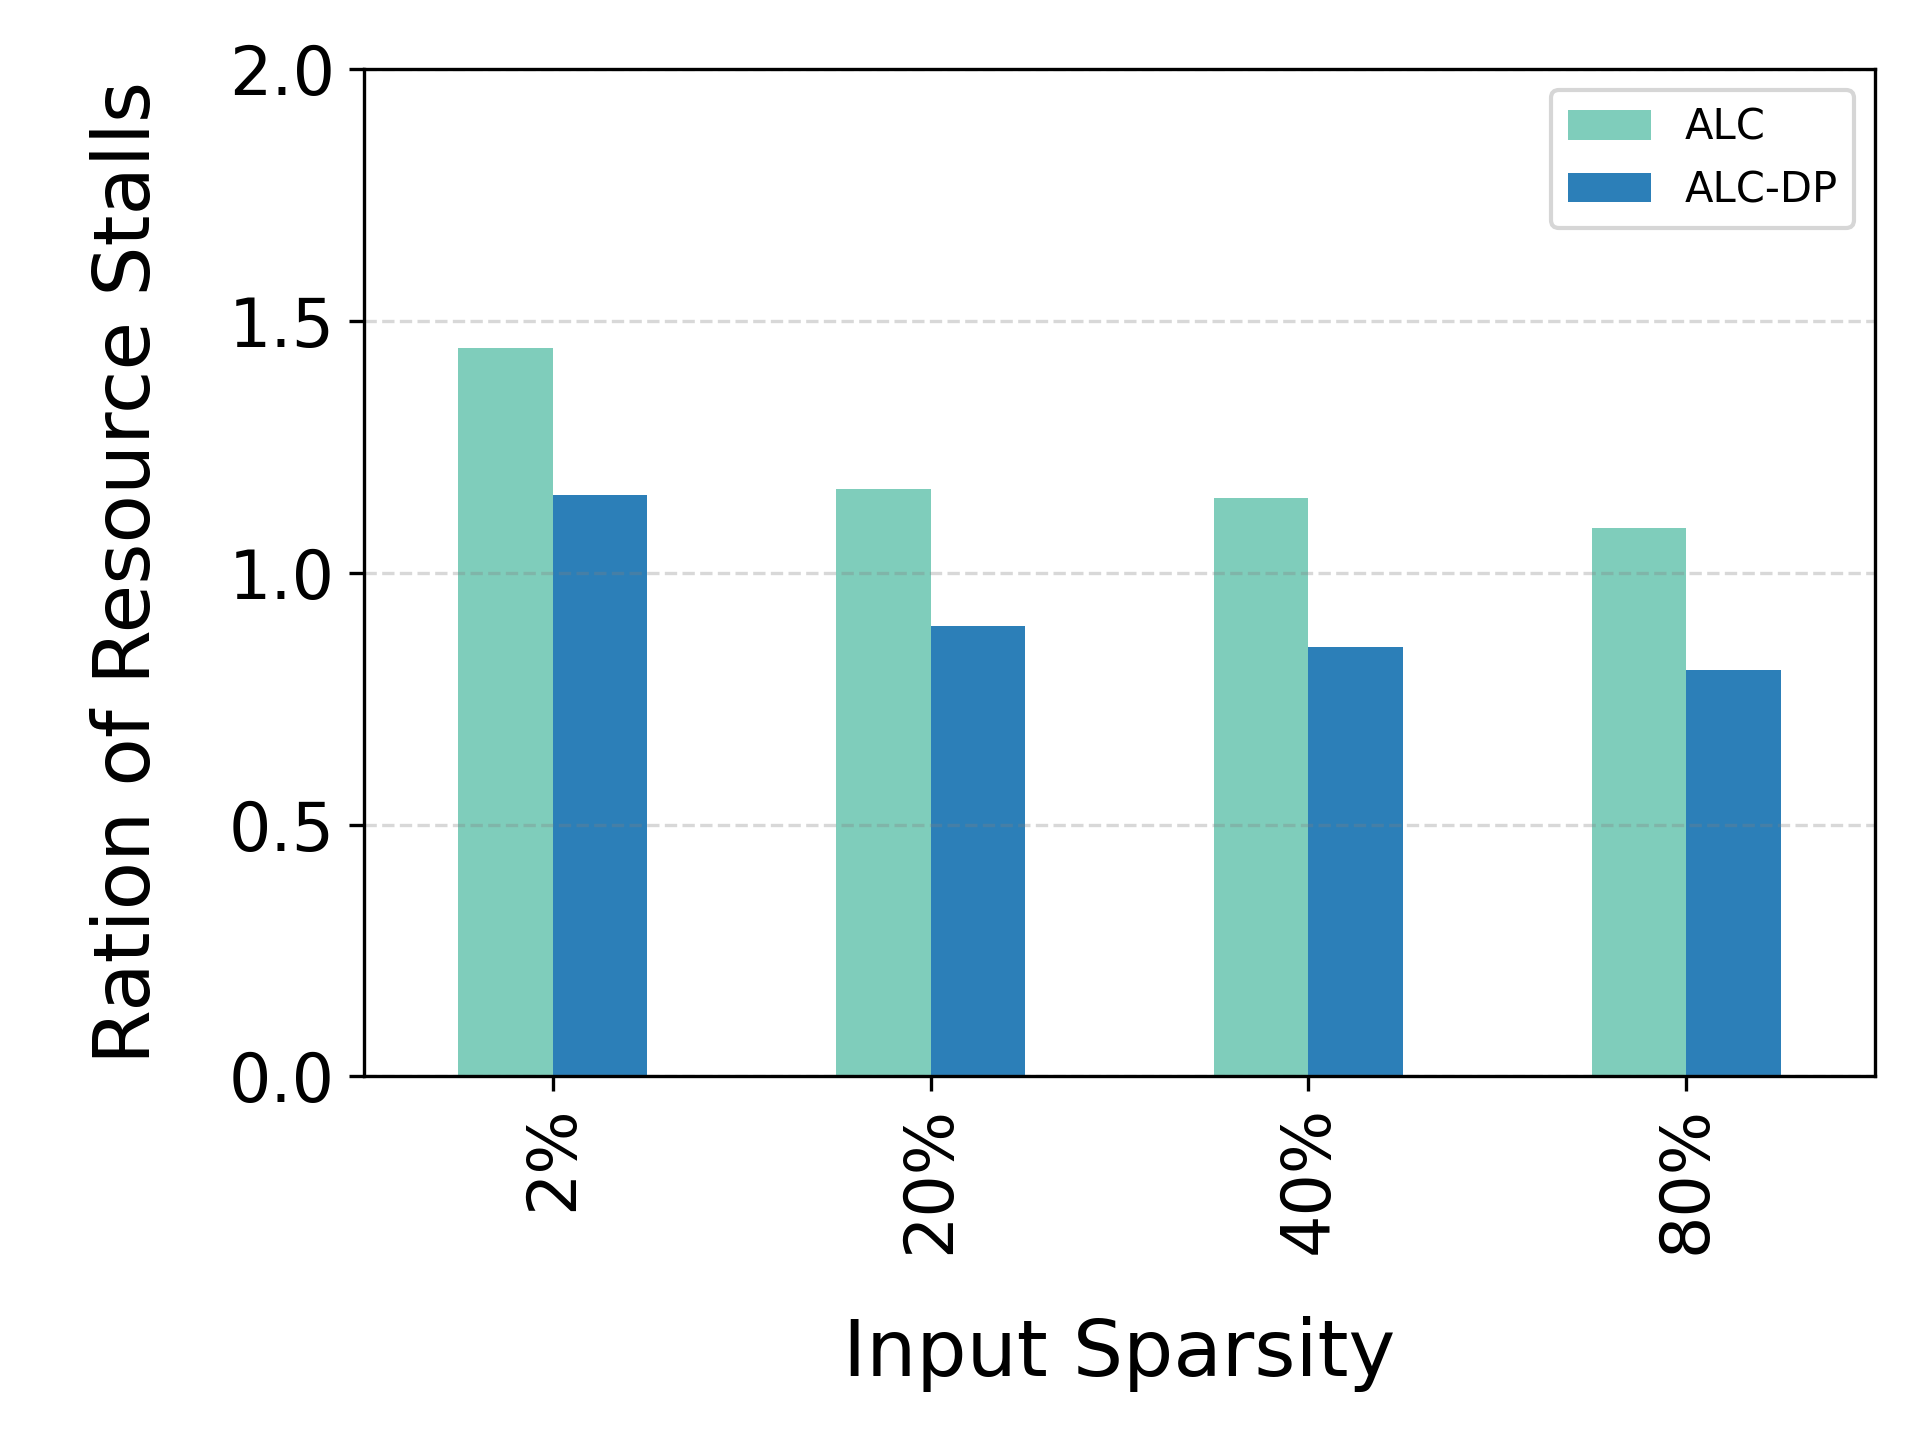

Values plotted in this chart, from the file beside it:
input-Sparsity, ALC, ALC-DP
2%, 1.446, 1.155
20%, 1.166, 0.8942
40%, 1.149, 0.8532
80%, 1.088, 0.8074
